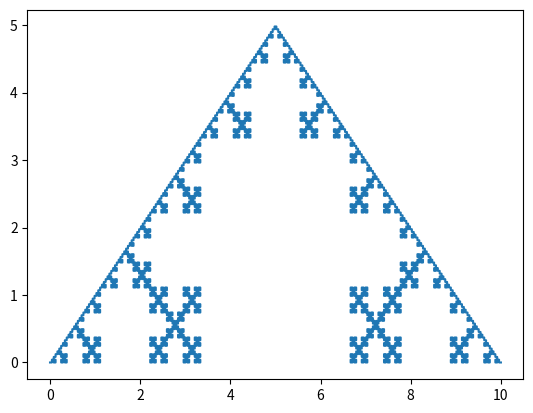

Here is the Python script that generated this plot:
import matplotlib.pyplot as plt
import math


def fazcalculo(x, y, lados):
    somadosangint = 180 * (lados - 2)
    ang = somadosangint / lados * math.pi / 180
    angulobackup = ang
    novoxfinal, novoyfinal = [], []
    for indice in range(len(x) - 1):
        diferrencex = x[indice + 1] - x[indice]
        diferrencey = y[indice + 1] - y[indice]
        distanciaxy = (diferrencex ** 2 + diferrencey ** 2) ** 0.5
        if diferrencex < 0:
            distanciaxy *= -1
        if diferrencex != 0:
            angdado = math.atan(diferrencey / diferrencex)
        elif diferrencey > 0:
            angdado = math.pi / 2
        elif diferrencey < 0:
            angdado = 3 * math.pi / 2
        else:
            continue
        novox = [x[indice] + diferrencex / 3]
        novoy = [y[indice] + diferrencey / 3]
        vez = 0
        while vez < lados - 2:
            novox += [novox[-1] + (distanciaxy / 3) * math.cos(angdado + ang)]
            novoy += [novoy[-1] + (distanciaxy / 3) * math.sin(angdado + ang)]
            ang -= (math.pi - angulobackup)
            vez += 1
        ang = angulobackup
        novox += [x[indice] + 2 * diferrencex / 3]
        novoy += [y[indice] + 2 * diferrencey / 3]
        novox = [x[indice]] + novox + [x[indice + 1]]
        novoy = [y[indice]] + novoy + [y[indice + 1]]
        novoxfinal += novox
        novoyfinal += novoy
    return novoxfinal, novoyfinal


def FazFractal(vezes, lados, tamanho):
    x = [0, tamanho]
    y = [0, 0]
    for vez in range(vezes):
        print(vez + 1, " de ", vezes)
        x, y = fazcalculo(x, y, lados)
    return x, y


if __name__ == "__main__":
    x, y = FazFractal(5, 4, 10)
    print("Montando Gráfico")
    plt.plot(x, y)
    plt.show()